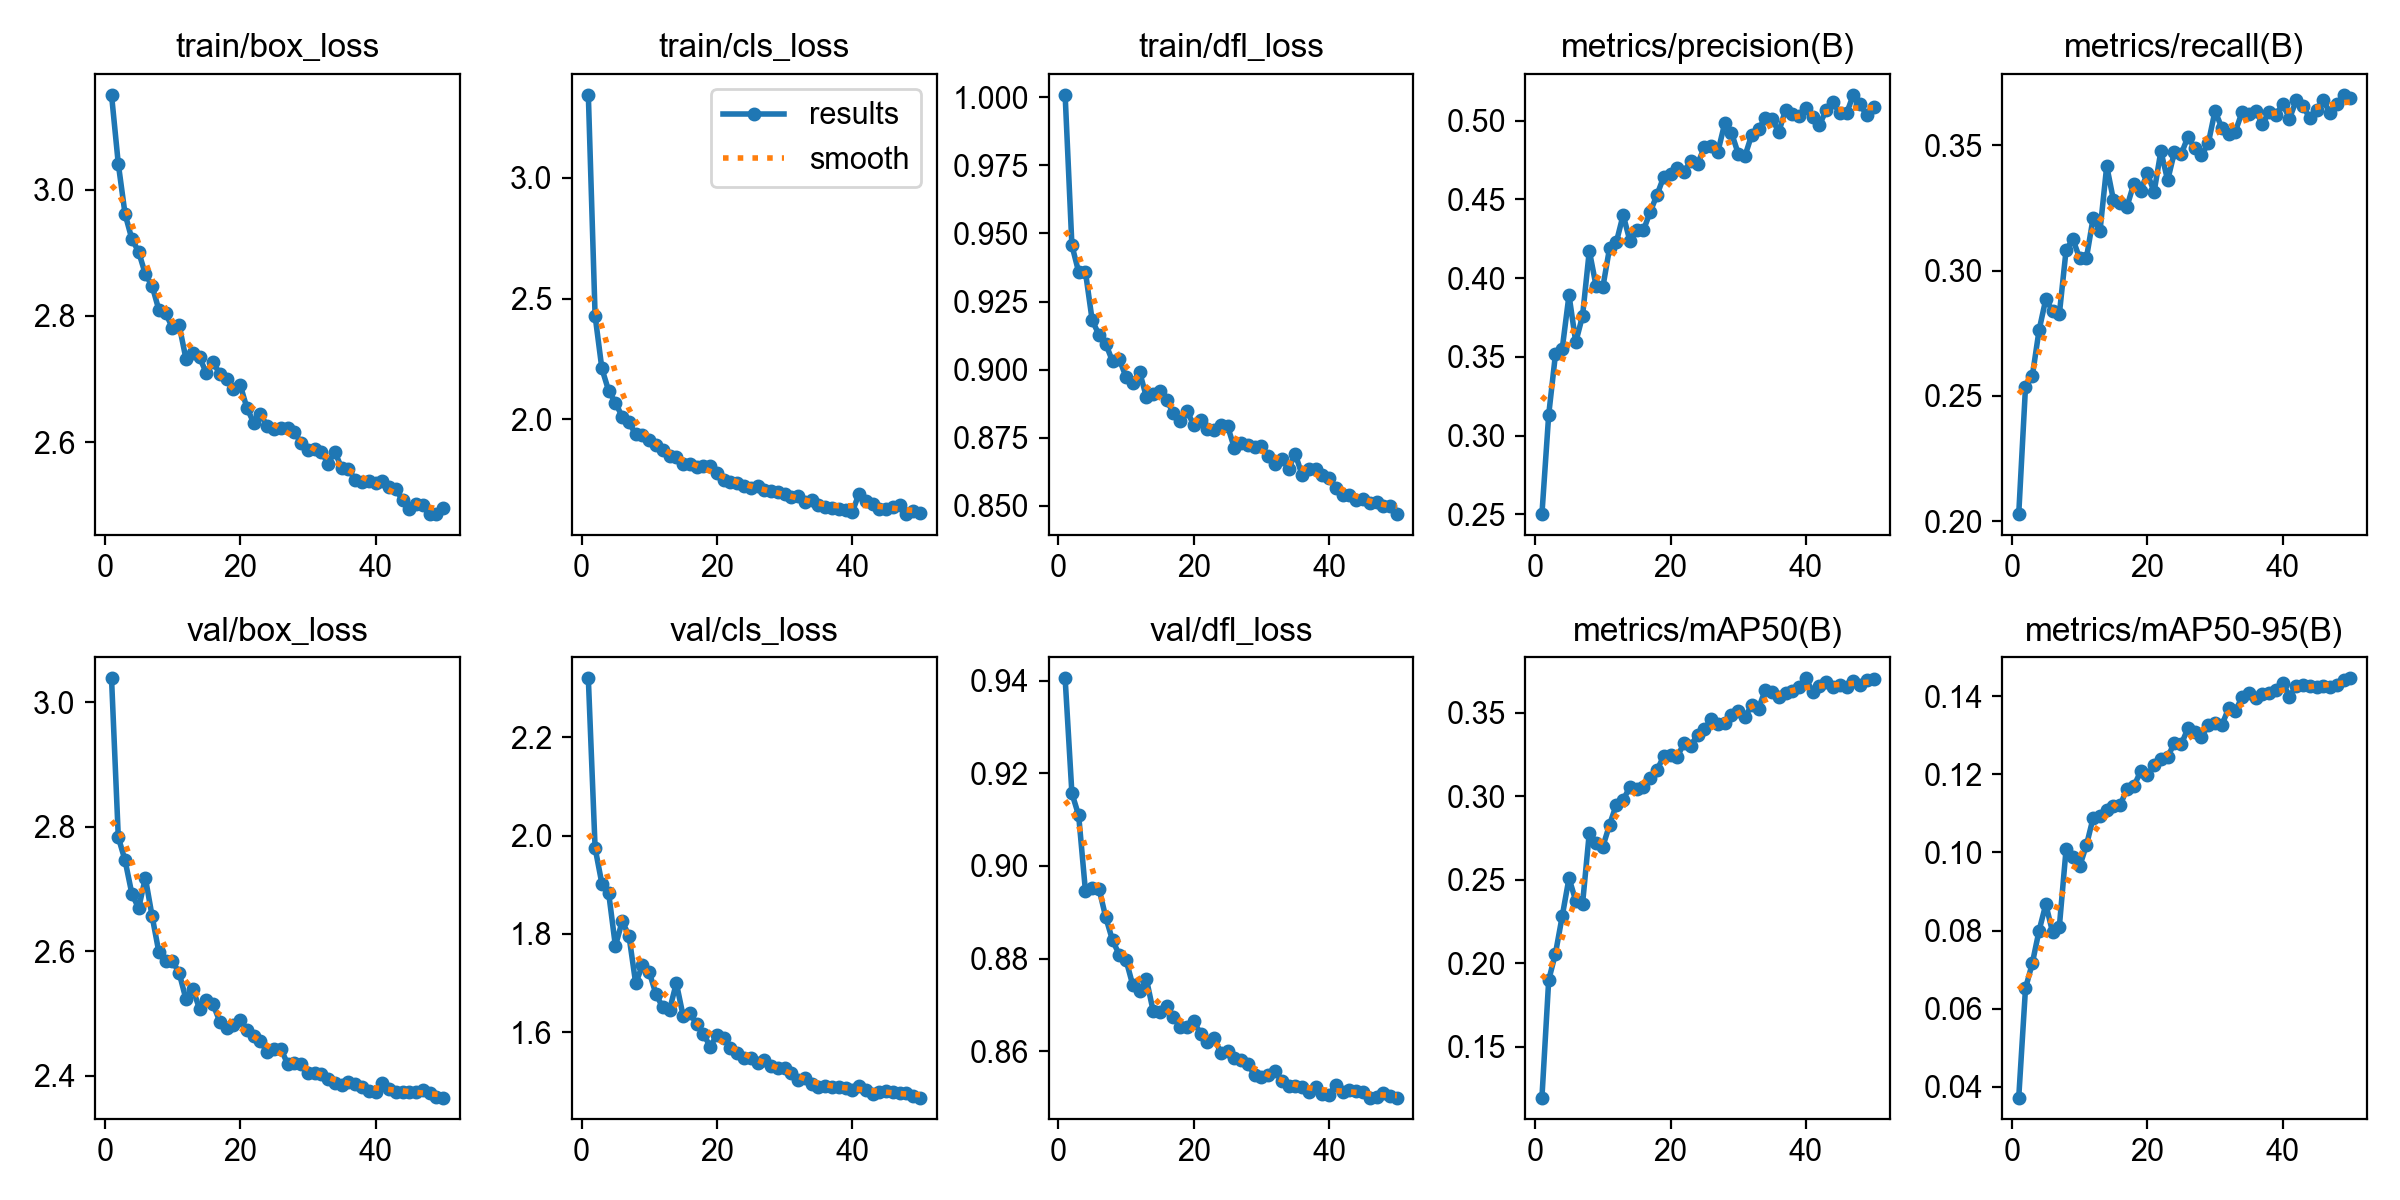

The data file committed next to this chart (first rows):
epoch, time, train/box_loss, train/cls_loss, train/dfl_loss, metrics/precision(B), metrics/recall(B), metrics/mAP50(B), metrics/mAP50-95(B), val/box_loss, val/cls_loss, val/dfl_loss, lr/pg0, lr/pg1, lr/pg2
1, 3561, 3.15, 3.344, 1.001, 0.2502, 0.2029, 0.1195, 0.03724, 3.038, 2.32, 0.9405, 0.0002379, 0.0002379, 0.0002379
2, 7551, 3.041, 2.429, 0.9457, 0.3133, 0.2536, 0.1898, 0.06521, 2.783, 1.975, 0.9157, 0.0004664, 0.0004664, 0.0004664
3, 12534, 2.961, 2.21, 0.9358, 0.3517, 0.2578, 0.2058, 0.07157, 2.746, 1.902, 0.9109, 0.0006856, 0.0006856, 0.0006856
4, 16028, 2.922, 2.118, 0.9359, 0.3552, 0.2761, 0.2282, 0.07993, 2.692, 1.884, 0.8946, 0.0006716, 0.0006716, 0.0006716
5, 19294, 2.902, 2.068, 0.9181, 0.3893, 0.2886, 0.2509, 0.08672, 2.669, 1.776, 0.8952, 0.0006575, 0.0006575, 0.0006575
6, 23335, 2.866, 2.011, 0.9128, 0.3594, 0.2838, 0.2373, 0.07961, 2.718, 1.826, 0.8951, 0.0006433, 0.0006433, 0.0006433
7, 27346, 2.847, 1.988, 0.9095, 0.3761, 0.2826, 0.2354, 0.08099, 2.656, 1.797, 0.8889, 0.0006292, 0.0006292, 0.0006292
8, 31710, 2.809, 1.937, 0.9031, 0.4174, 0.3082, 0.2782, 0.1009, 2.598, 1.699, 0.884, 0.000615, 0.000615, 0.000615
9, 35802, 2.804, 1.935, 0.9038, 0.3951, 0.3125, 0.2722, 0.09871, 2.584, 1.737, 0.8808, 0.0006009, 0.0006009, 0.0006009
10, 39270, 2.781, 1.912, 0.8973, 0.3944, 0.3049, 0.2698, 0.09646, 2.584, 1.722, 0.8797, 0.0005868, 0.0005868, 0.0005868
11, 42648, 2.785, 1.893, 0.8952, 0.4194, 0.305, 0.283, 0.1018, 2.565, 1.677, 0.8742, 0.0005726, 0.0005726, 0.0005726
12, 45980, 2.732, 1.871, 0.8992, 0.423, 0.321, 0.295, 0.1089, 2.522, 1.651, 0.873, 0.0005585, 0.0005585, 0.0005585
13, 49315, 2.742, 1.847, 0.89, 0.4402, 0.3157, 0.2978, 0.1093, 2.54, 1.645, 0.8756, 0.0005444, 0.0005444, 0.0005444
14, 52648, 2.734, 1.843, 0.8911, 0.4236, 0.3417, 0.3054, 0.1109, 2.507, 1.7, 0.8687, 0.0005302, 0.0005302, 0.0005302
15, 55982, 2.71, 1.814, 0.8921, 0.4307, 0.328, 0.3044, 0.1118, 2.521, 1.634, 0.8685, 0.0005161, 0.0005161, 0.0005161
16, 59325, 2.727, 1.815, 0.8887, 0.4305, 0.3267, 0.3055, 0.1121, 2.514, 1.64, 0.8699, 0.0005019, 0.0005019, 0.0005019
17, 63103, 2.707, 1.8, 0.8841, 0.4422, 0.3255, 0.311, 0.1163, 2.487, 1.617, 0.8675, 0.0004878, 0.0004878, 0.0004878
18, 67109, 2.7, 1.805, 0.8811, 0.4529, 0.3347, 0.3157, 0.1169, 2.476, 1.597, 0.8653, 0.0004737, 0.0004737, 0.0004737
19, 70453, 2.685, 1.804, 0.8849, 0.4645, 0.3319, 0.3239, 0.1207, 2.482, 1.571, 0.8652, 0.0004595, 0.0004595, 0.0004595
20, 73886, 2.691, 1.777, 0.8796, 0.466, 0.3387, 0.3244, 0.1198, 2.49, 1.595, 0.8665, 0.0004454, 0.0004454, 0.0004454
21, 77830, 2.654, 1.747, 0.8817, 0.4702, 0.3313, 0.3237, 0.1223, 2.473, 1.589, 0.8638, 0.0004313, 0.0004313, 0.0004313
22, 81776, 2.631, 1.739, 0.8781, 0.4677, 0.3476, 0.3317, 0.124, 2.464, 1.567, 0.862, 0.0004171, 0.0004171, 0.0004171
23, 86081, 2.644, 1.735, 0.878, 0.4744, 0.336, 0.3302, 0.1244, 2.455, 1.558, 0.8629, 0.000403, 0.000403, 0.000403
24, 90256, 2.625, 1.722, 0.8795, 0.4726, 0.3472, 0.3368, 0.1281, 2.438, 1.548, 0.8597, 0.0003888, 0.0003888, 0.0003888
25, 94138, 2.62, 1.714, 0.8792, 0.4833, 0.3464, 0.34, 0.1277, 2.442, 1.548, 0.8602, 0.0003747, 0.0003747, 0.0003747
26, 98459, 2.623, 1.722, 0.8712, 0.4843, 0.3533, 0.3462, 0.1318, 2.443, 1.538, 0.8586, 0.0003606, 0.0003606, 0.0003606
27, 102340, 2.622, 1.706, 0.8732, 0.4804, 0.3488, 0.343, 0.1308, 2.419, 1.545, 0.858, 0.0003464, 0.0003464, 0.0003464
28, 105757, 2.616, 1.702, 0.8723, 0.4983, 0.346, 0.3438, 0.1295, 2.421, 1.531, 0.8572, 0.0003323, 0.0003323, 0.0003323
29, 109853, 2.599, 1.698, 0.8718, 0.4924, 0.3507, 0.3488, 0.1327, 2.419, 1.527, 0.8549, 0.0003182, 0.0003182, 0.0003182
30, 113737, 2.588, 1.688, 0.8721, 0.4792, 0.3637, 0.351, 0.1331, 2.405, 1.528, 0.8545, 0.000304, 0.000304, 0.000304
31, 118481, 2.589, 1.677, 0.8681, 0.4777, 0.3569, 0.3476, 0.1325, 2.404, 1.518, 0.8548, 0.0002899, 0.0002899, 0.0002899
32, 122667, 2.584, 1.681, 0.8655, 0.4912, 0.3543, 0.3543, 0.1369, 2.402, 1.503, 0.8557, 0.0002757, 0.0002757, 0.0002757
33, 126378, 2.566, 1.659, 0.8673, 0.495, 0.3554, 0.3524, 0.1362, 2.395, 1.508, 0.8536, 0.0002616, 0.0002616, 0.0002616
34, 129834, 2.585, 1.664, 0.8636, 0.5014, 0.3632, 0.3638, 0.1398, 2.387, 1.495, 0.8524, 0.0002475, 0.0002475, 0.0002475
35, 133189, 2.558, 1.643, 0.869, 0.5008, 0.3624, 0.3624, 0.1409, 2.385, 1.488, 0.8526, 0.0002333, 0.0002333, 0.0002333
36, 136551, 2.558, 1.638, 0.8613, 0.493, 0.3636, 0.3595, 0.1394, 2.39, 1.49, 0.8522, 0.0002192, 0.0002192, 0.0002192
37, 139940, 2.539, 1.632, 0.8636, 0.5071, 0.3585, 0.3617, 0.1407, 2.387, 1.489, 0.8511, 0.0002051, 0.0002051, 0.0002051
38, 143305, 2.537, 1.628, 0.8635, 0.5044, 0.3632, 0.3629, 0.1407, 2.382, 1.489, 0.8523, 0.0001909, 0.0001909, 0.0001909
39, 146677, 2.537, 1.623, 0.8613, 0.5028, 0.3621, 0.3655, 0.1417, 2.376, 1.486, 0.8509, 0.0001768, 0.0001768, 0.0001768
40, 150661, 2.534, 1.616, 0.8602, 0.5079, 0.3664, 0.3705, 0.1435, 2.374, 1.483, 0.8506, 0.0001626, 0.0001626, 0.0001626
41, 154459, 2.539, 1.692, 0.8564, 0.5023, 0.3606, 0.3622, 0.1399, 2.387, 1.492, 0.8528, 0.0001485, 0.0001485, 0.0001485
42, 157728, 2.528, 1.662, 0.854, 0.4973, 0.3679, 0.366, 0.1426, 2.379, 1.484, 0.8513, 0.0001344, 0.0001344, 0.0001344
43, 161437, 2.525, 1.649, 0.8539, 0.5068, 0.3655, 0.3683, 0.1428, 2.373, 1.474, 0.8518, 0.0001202, 0.0001202, 0.0001202
44, 165113, 2.507, 1.627, 0.8522, 0.5118, 0.3608, 0.3655, 0.1426, 2.374, 1.479, 0.8514, 0.0001061, 0.0001061, 0.0001061
45, 168635, 2.494, 1.626, 0.8525, 0.5047, 0.3639, 0.3662, 0.1423, 2.374, 1.481, 0.8512, 9.19632e-05, 9.19632e-05, 9.19632e-05
46, 172757, 2.502, 1.637, 0.8511, 0.5046, 0.3679, 0.3656, 0.1426, 2.374, 1.479, 0.85, 7.7826e-05, 7.7826e-05, 7.7826e-05
47, 176900, 2.501, 1.643, 0.8515, 0.5165, 0.3627, 0.3687, 0.1423, 2.376, 1.476, 0.8502, 6.36888e-05, 6.36888e-05, 6.36888e-05
48, 181053, 2.487, 1.607, 0.8501, 0.5104, 0.3662, 0.3665, 0.1429, 2.372, 1.476, 0.8511, 4.95516e-05, 4.95516e-05, 4.95516e-05
49, 185702, 2.486, 1.618, 0.8501, 0.5034, 0.3701, 0.3695, 0.1441, 2.365, 1.471, 0.8504, 3.54144e-05, 3.54144e-05, 3.54144e-05
50, 189032, 2.495, 1.612, 0.847, 0.5089, 0.3688, 0.3701, 0.1446, 2.365, 1.467, 0.85, 2.12772e-05, 2.12772e-05, 2.12772e-05
